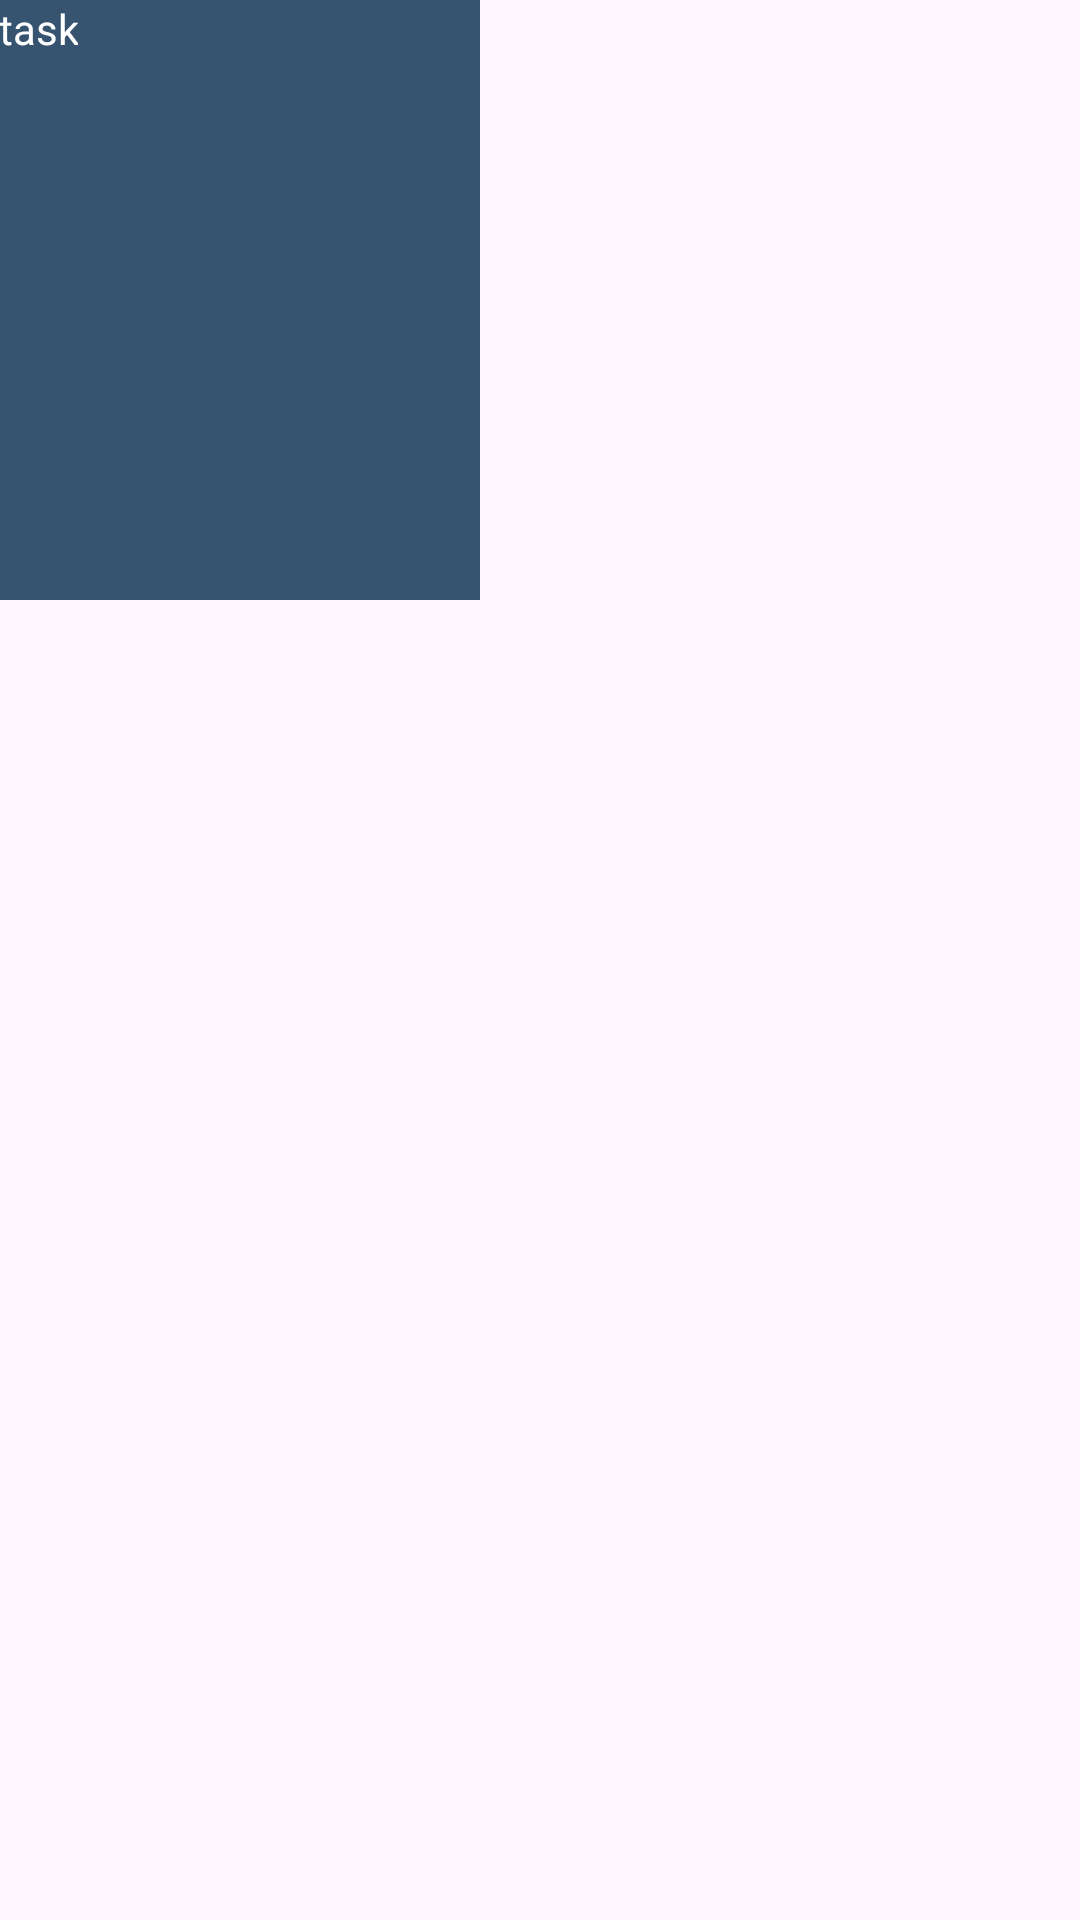

Produce the Android XML layout that renders to this screen, including the resource entries it uses.
<!-- AndroidManifest.xml: application theme Theme.Debora_v11 -->
<!-- res/layout/card.xml -->
<?xml version="1.0" encoding="utf-8"?>
<androidx.constraintlayout.widget.ConstraintLayout xmlns:android="http://schemas.android.com/apk/res/android"
    xmlns:app="http://schemas.android.com/apk/res-auto"
    xmlns:tools="http://schemas.android.com/tools"
    android:layout_width="wrap_content"
    android:layout_height="wrap_content">


    <androidx.cardview.widget.CardView
        android:id="@+id/task_box_card"
        android:layout_width="160dp"
        android:layout_height="200dp"
        android:layout_marginStart="@dimen/_12sdp"
        android:layout_marginTop="@dimen/_12sdp"
        android:layout_marginBottom="@dimen/_12sdp"
        android:backgroundTint="@color/accent3"
        app:cardCornerRadius="@dimen/_8sdp"
        app:cardElevation="@dimen/_8sdp"
        app:layout_constraintBottom_toBottomOf="parent"
        app:layout_constraintEnd_toEndOf="parent"
        app:layout_constraintHorizontal_bias="0.0"
        app:layout_constraintStart_toStartOf="parent"
        app:layout_constraintTop_toTopOf="parent"
        app:layout_constraintVertical_bias="0.0"
        android:clickable="true"
        android:foreground="?android:attr/selectableItemBackground">

        <TextView
            android:id="@+id/task_box_text"
            android:layout_width="wrap_content"
            android:layout_height="wrap_content"
            android:padding="@dimen/_12sdp"
            android:text="task"
            android:textColor="@color/white"
            app:layout_constraintBottom_toBottomOf="parent"
            app:layout_constraintEnd_toEndOf="parent"
            app:layout_constraintHorizontal_bias="0.0"
            app:layout_constraintStart_toStartOf="parent"
            app:layout_constraintTop_toTopOf="parent"
            app:layout_constraintVertical_bias="0.0" />

    </androidx.cardview.widget.CardView>

</androidx.constraintlayout.widget.ConstraintLayout>
<!-- resources referenced by this layout -->
<resources>
  <color name="accent3">#365470</color>
  <color name="white">#FFFFFFFF</color>
  <style name="Theme.Debora_v11" parent="Base.Theme.Debora_v11" />
  <style name="Base.Theme.Debora_v11" parent="Theme.Material3.DayNight.NoActionBar">
          
          
  
          <item name="android:windowContentTransitions">true</item>
      </style>
</resources>
